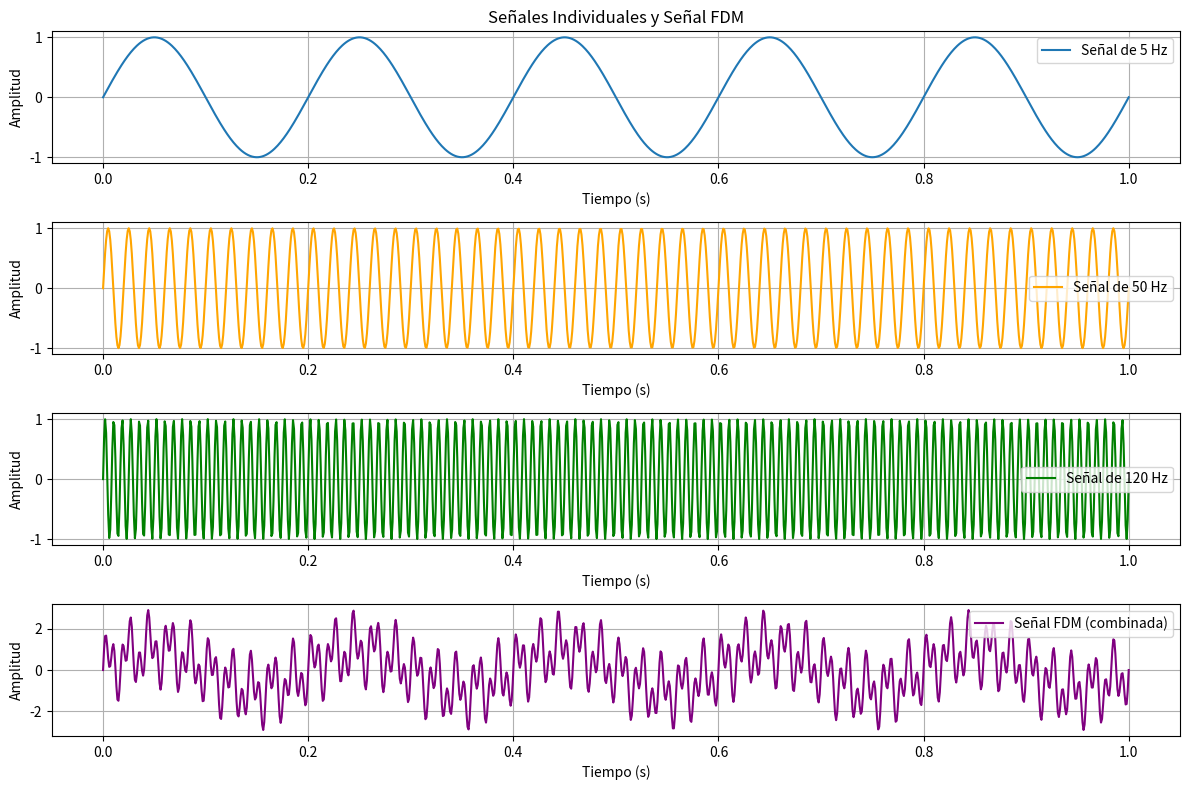

Write the Python code that produced this figure.
import numpy as np
import matplotlib.pyplot as plt

# Parámetros de la simulación
fs = 1000  # Frecuencia de muestreo (Hz)
t = np.linspace(0, 1, fs)  # Vector de tiempo de 1 segundo

# Frecuencias de las señales individuales (en Hz)
freq1 = 5    # Señal 1
freq2 = 50   # Señal 2
freq3 = 120  # Señal 3

# Crear las señales individuales
signal1 = np.sin(2 * np.pi * freq1 * t)
signal2 = np.sin(2 * np.pi * freq2 * t)
signal3 = np.sin(2 * np.pi * freq3 * t)

# Señal FDM (combinación de las señales individuales)
fdm_signal = signal1 + signal2 + signal3

# Graficar las señales individuales y la señal FDM
plt.figure(figsize=(12, 8))

# Señal 1
plt.subplot(4, 1, 1)
plt.plot(t, signal1, label=f'Señal de {freq1} Hz')
plt.title('Señales Individuales y Señal FDM')
plt.xlabel('Tiempo (s)')
plt.ylabel('Amplitud')
plt.legend()
plt.grid()

# Señal 2
plt.subplot(4, 1, 2)
plt.plot(t, signal2, label=f'Señal de {freq2} Hz', color='orange')
plt.xlabel('Tiempo (s)')
plt.ylabel('Amplitud')
plt.legend()
plt.grid()

# Señal 3
plt.subplot(4, 1, 3)
plt.plot(t, signal3, label=f'Señal de {freq3} Hz', color='green')
plt.xlabel('Tiempo (s)')
plt.ylabel('Amplitud')
plt.legend()
plt.grid()

# Señal combinada FDM
plt.subplot(4, 1, 4)
plt.plot(t, fdm_signal, label='Señal FDM (combinada)', color='purple')
plt.xlabel('Tiempo (s)')
plt.ylabel('Amplitud')
plt.legend()
plt.grid()

plt.tight_layout()
plt.show()
